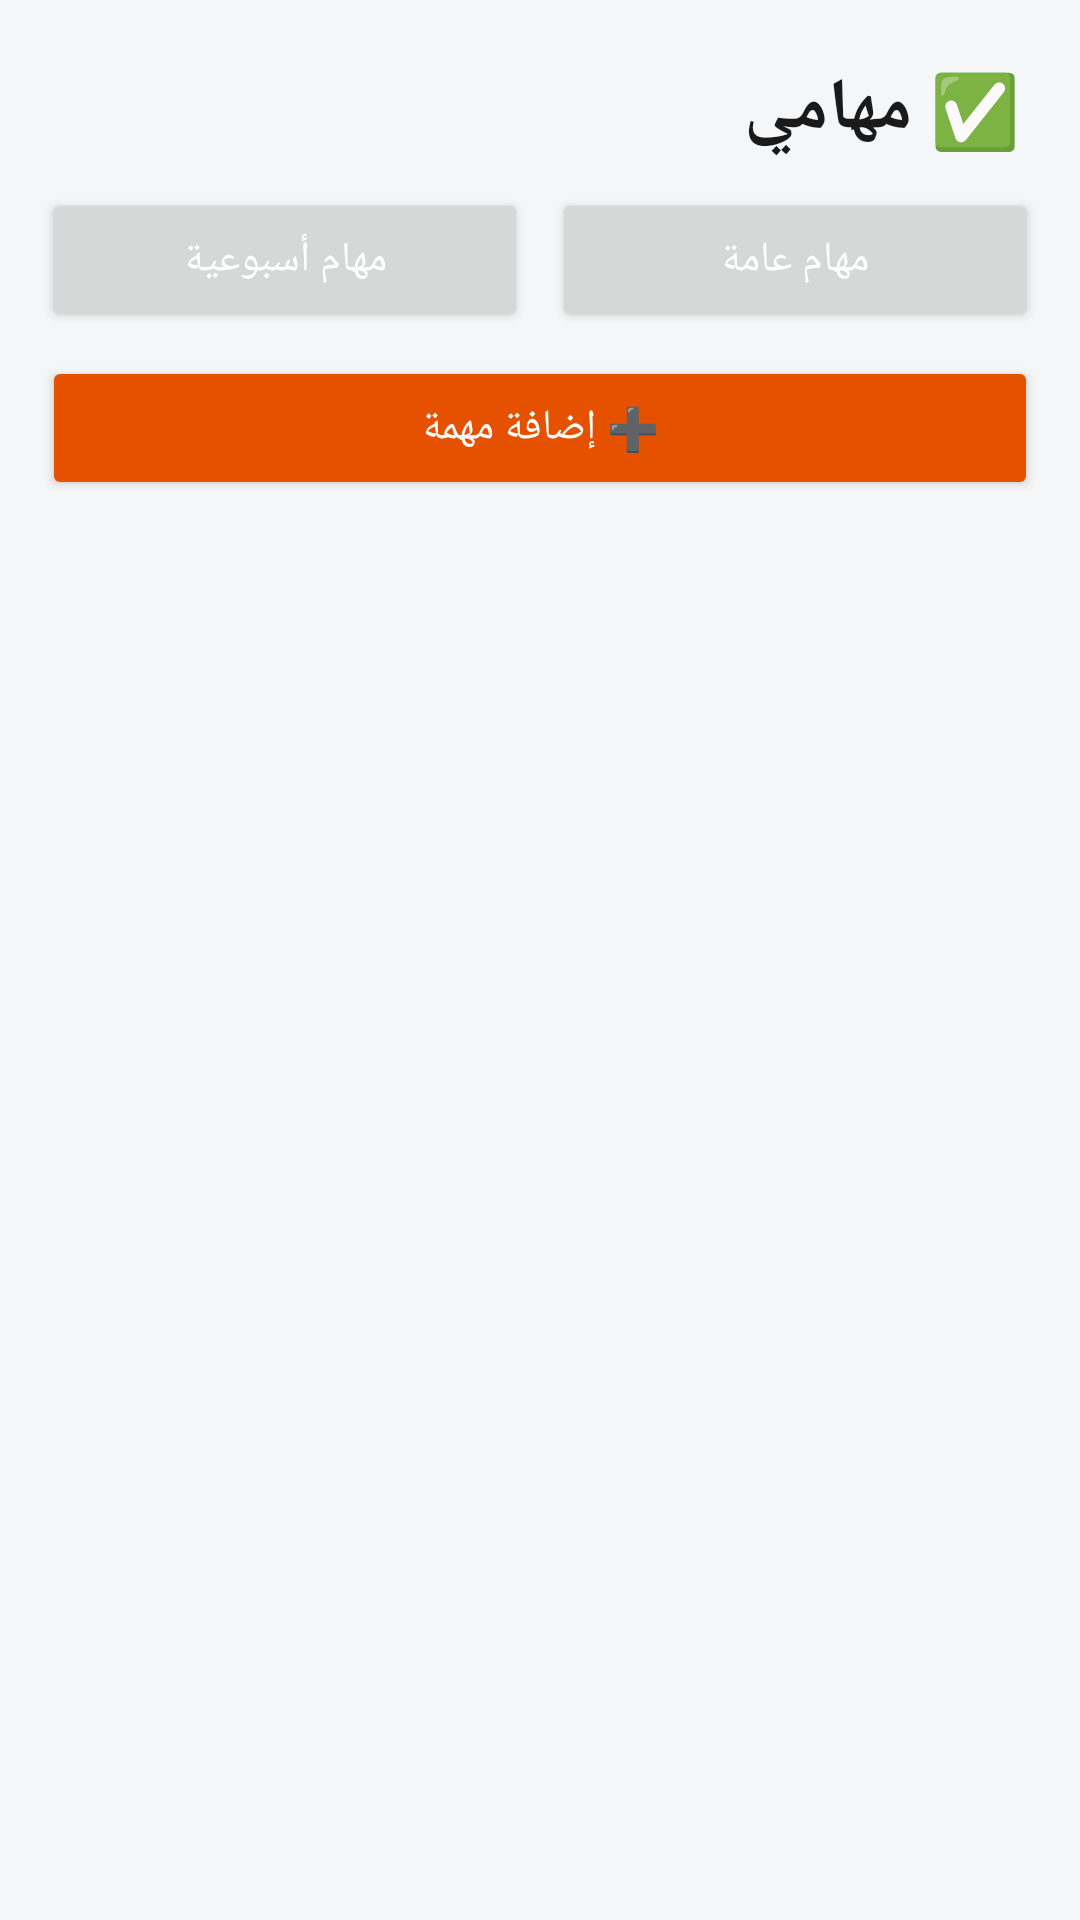

Here is an Android app screen rendered from its layout file. Give the layout XML and the strings, colors and styles it references.
<!-- AndroidManifest.xml: application theme Theme.1Bac -->
<!-- res/layout/activity_tasks.xml -->
<?xml version="1.0" encoding="utf-8"?>
<LinearLayout xmlns:android="http://schemas.android.com/apk/res/android"
    android:layout_width="match_parent"
    android:layout_height="match_parent"
    android:orientation="vertical"
    android:padding="14dp"
    android:layoutDirection="rtl"
    android:background="@color/bg_gray">

    <TextView
        android:layout_width="wrap_content"
        android:layout_height="wrap_content"
        android:layout_marginStart="6dp"
        android:layout_marginTop="6dp"
        android:layout_marginBottom="10dp"
        android:text="✅ مهامي"
        android:textSize="24sp"
        android:textStyle="bold"
        android:textColor="@color/text_dark" />

    <LinearLayout
        android:layout_width="match_parent"
        android:layout_height="wrap_content"
        android:orientation="horizontal">

        <Button
            android:id="@+id/btnTabGeneral"
            android:layout_width="0dp"
            android:layout_height="wrap_content"
            android:layout_weight="1"
            android:layout_marginEnd="4dp"
            android:text="مهام عامة"
            android:textColor="#FFFFFF" />

        <Button
            android:id="@+id/btnTabWeekly"
            android:layout_width="0dp"
            android:layout_height="wrap_content"
            android:layout_weight="1"
            android:layout_marginStart="4dp"
            android:text="مهام أسبوعية"
            android:textColor="#FFFFFF" />
    </LinearLayout>

    <Button
        android:id="@+id/btnAddTask"
        android:layout_width="match_parent"
        android:layout_height="wrap_content"
        android:layout_marginTop="8dp"
        android:text="➕ إضافة مهمة"
        android:backgroundTint="#E65100"
        android:textColor="#FFFFFF" />

    <ScrollView
        android:layout_width="match_parent"
        android:layout_height="0dp"
        android:layout_weight="1"
        android:layout_marginTop="6dp">

        <LinearLayout
            android:id="@+id/tasksContainer"
            android:layout_width="match_parent"
            android:layout_height="wrap_content"
            android:orientation="vertical"
            android:paddingBottom="16dp" />
    </ScrollView>
</LinearLayout>
<!-- resources referenced by this layout -->
<resources>
  <color name="bg_gray">#F5F6F8</color>
  <color name="text_dark">#1A1A1A</color>
  <style name="Theme.1Bac" parent="Base.Theme.1Bac" />
  <style name="Base.Theme.1Bac" parent="Theme.Material3.DayNight.NoActionBar">
          
          
      </style>
</resources>
